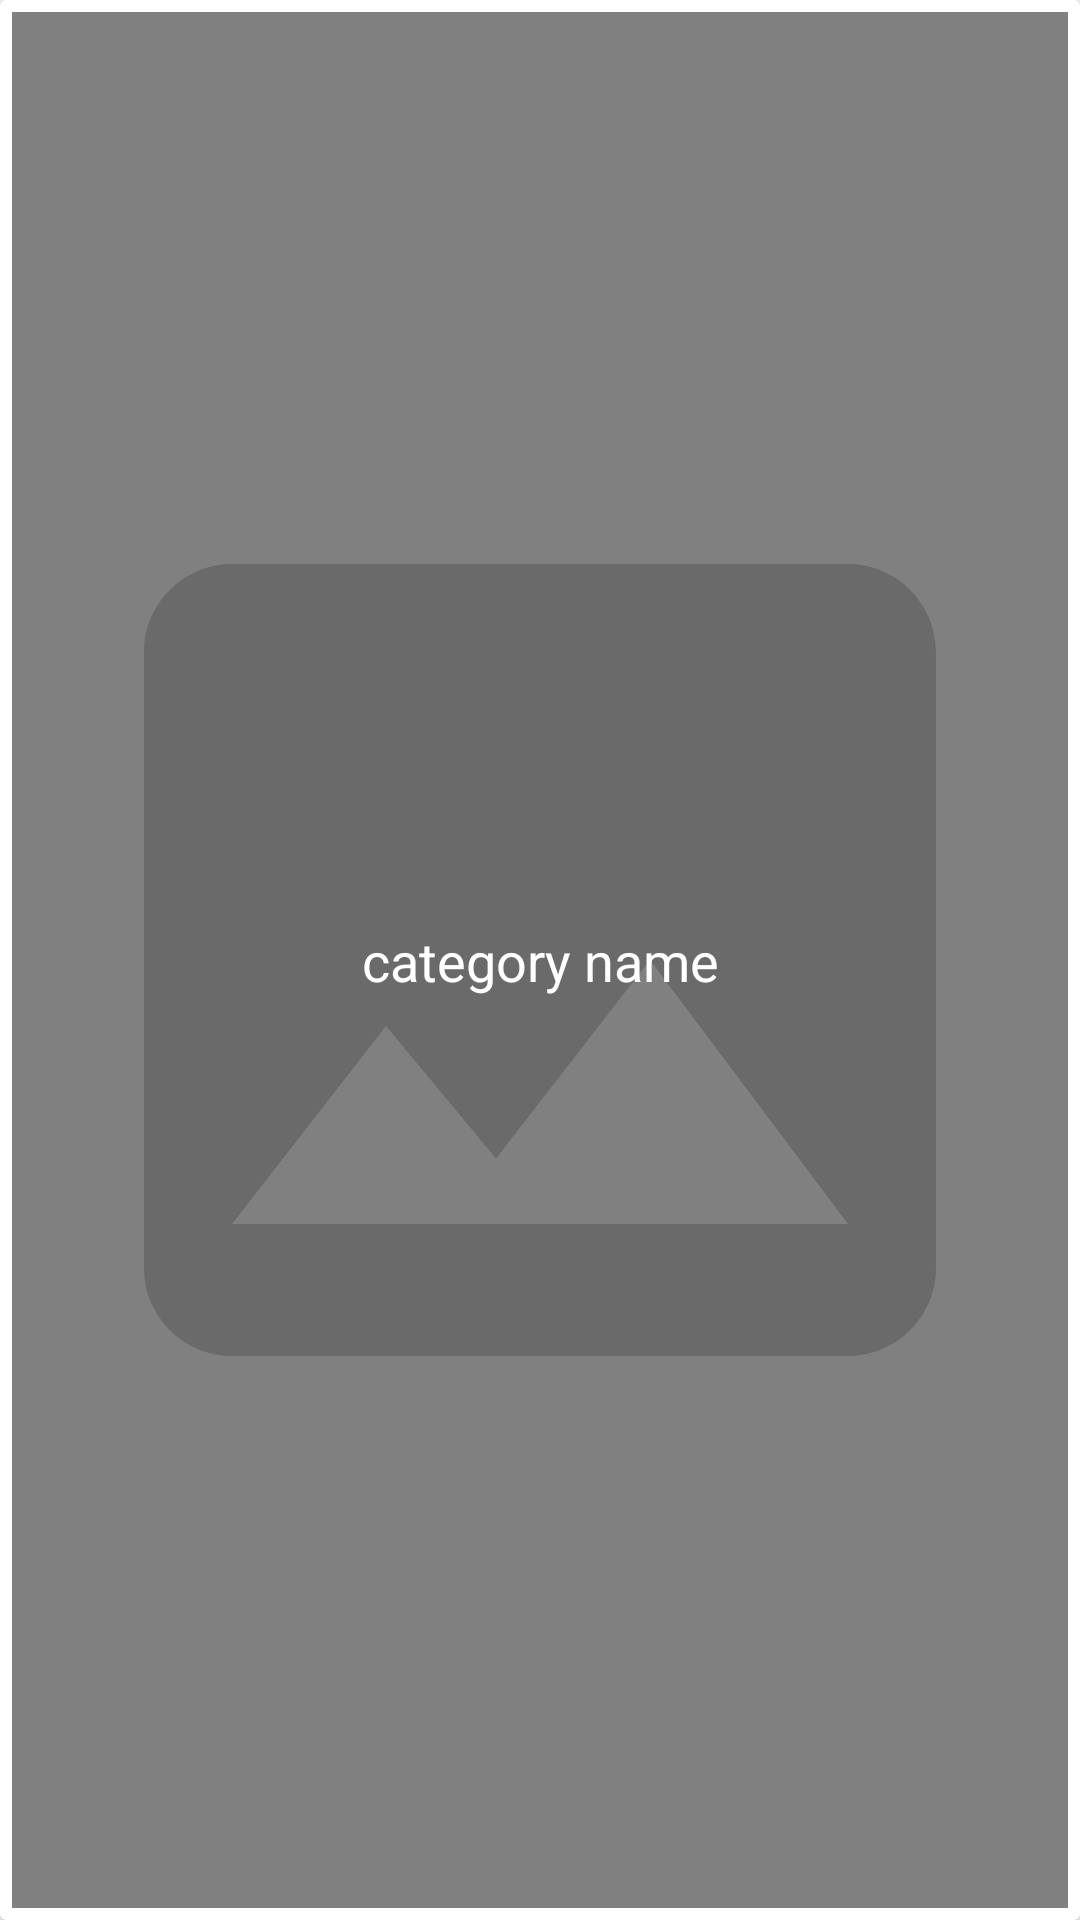

Android layout source for this screen:
<!-- AndroidManifest.xml: application theme Theme.Project_1 -->
<!-- res/layout/cardview_categories.xml -->
<?xml version="1.0" encoding="utf-8"?>
<androidx.constraintlayout.widget.ConstraintLayout xmlns:android="http://schemas.android.com/apk/res/android"
    xmlns:app="http://schemas.android.com/apk/res-auto"
    android:layout_width="match_parent"
    android:layout_height="250dp"
    >

    <androidx.cardview.widget.CardView
        android:layout_width="match_parent"
        android:layout_height="0dp"
        app:layout_constraintEnd_toEndOf="parent"
        app:layout_constraintStart_toStartOf="parent"
        app:layout_constraintTop_toTopOf="parent">

        <androidx.constraintlayout.widget.ConstraintLayout
            android:layout_width="match_parent"
            android:layout_height="match_parent"
            android:layout_margin="4dp">

            <ImageView
                android:id="@+id/imageViewCategory"
                android:layout_width="match_parent"
                android:layout_height="0dp"
                app:layout_constraintBottom_toBottomOf="parent"
                app:layout_constraintEnd_toEndOf="parent"
                app:layout_constraintStart_toStartOf="parent"
                app:layout_constraintTop_toTopOf="parent"
                app:srcCompat="@drawable/ic_image" />

            <View
                android:layout_width="match_parent"
                android:layout_height="match_parent"
                android:alpha=".5"
                android:background="@color/black"
                app:layout_constraintBottom_toBottomOf="parent"
                app:layout_constraintEnd_toEndOf="parent"
                app:layout_constraintStart_toStartOf="parent"
                app:layout_constraintTop_toTopOf="parent" />

            <TextView
                android:id="@+id/textName"
                android:layout_width="0dp"
                android:layout_height="wrap_content"
                android:gravity="center"
                android:text="category name"
                android:textColor="#FFFFFF"
                android:textSize="18dp"
                app:layout_constraintBottom_toBottomOf="parent"
                app:layout_constraintEnd_toEndOf="parent"
                app:layout_constraintStart_toStartOf="parent"
                app:layout_constraintTop_toTopOf="parent" />
        </androidx.constraintlayout.widget.ConstraintLayout>
    </androidx.cardview.widget.CardView>
</androidx.constraintlayout.widget.ConstraintLayout>
<!-- resources referenced by this layout -->
<resources>
  <!-- drawable ic_image (drawable) -->
  <vector android:height="300dp" android:tint="#D4D4D4"
      android:viewportHeight="24" android:viewportWidth="24"
      android:width="300dp" xmlns:android="http://schemas.android.com/apk/res/android">
      <path android:fillColor="@android:color/white" android:pathData="M21,19V5c0,-1.1 -0.9,-2 -2,-2H5c-1.1,0 -2,0.9 -2,2v14c0,1.1 0.9,2 2,2h14c1.1,0 2,-0.9 2,-2zM8.5,13.5l2.5,3.01L14.5,12l4.5,6H5l3.5,-4.5z"/>
  </vector>
  <style name="Theme.Project_1" parent="Theme.MaterialComponents.DayNight.NoActionBar">
          
          <item name="colorPrimary">@color/purple_500</item>
          <item name="colorPrimaryVariant">@color/purple_700</item>
          <item name="colorOnPrimary">@color/white</item>
          
          <item name="colorSecondary">@color/teal_200</item>
          <item name="colorSecondaryVariant">@color/teal_700</item>
          <item name="colorOnSecondary">@color/black</item>
          
          <item name="android:statusBarColor">?attr/colorPrimaryVariant</item>
          
      </style>
  <!-- not gathered from this repository: default colours our renderer supplied (Android Studio template values) -->
  <color name="purple_500">#FF6200EE</color>
  <color name="purple_700">#FF3700B3</color>
  <color name="teal_200">#FF03DAC5</color>
  <color name="teal_700">#FF018786</color>
  <color name="black">#FF000000</color>
  <color name="white">#FFFFFFFF</color>
</resources>
